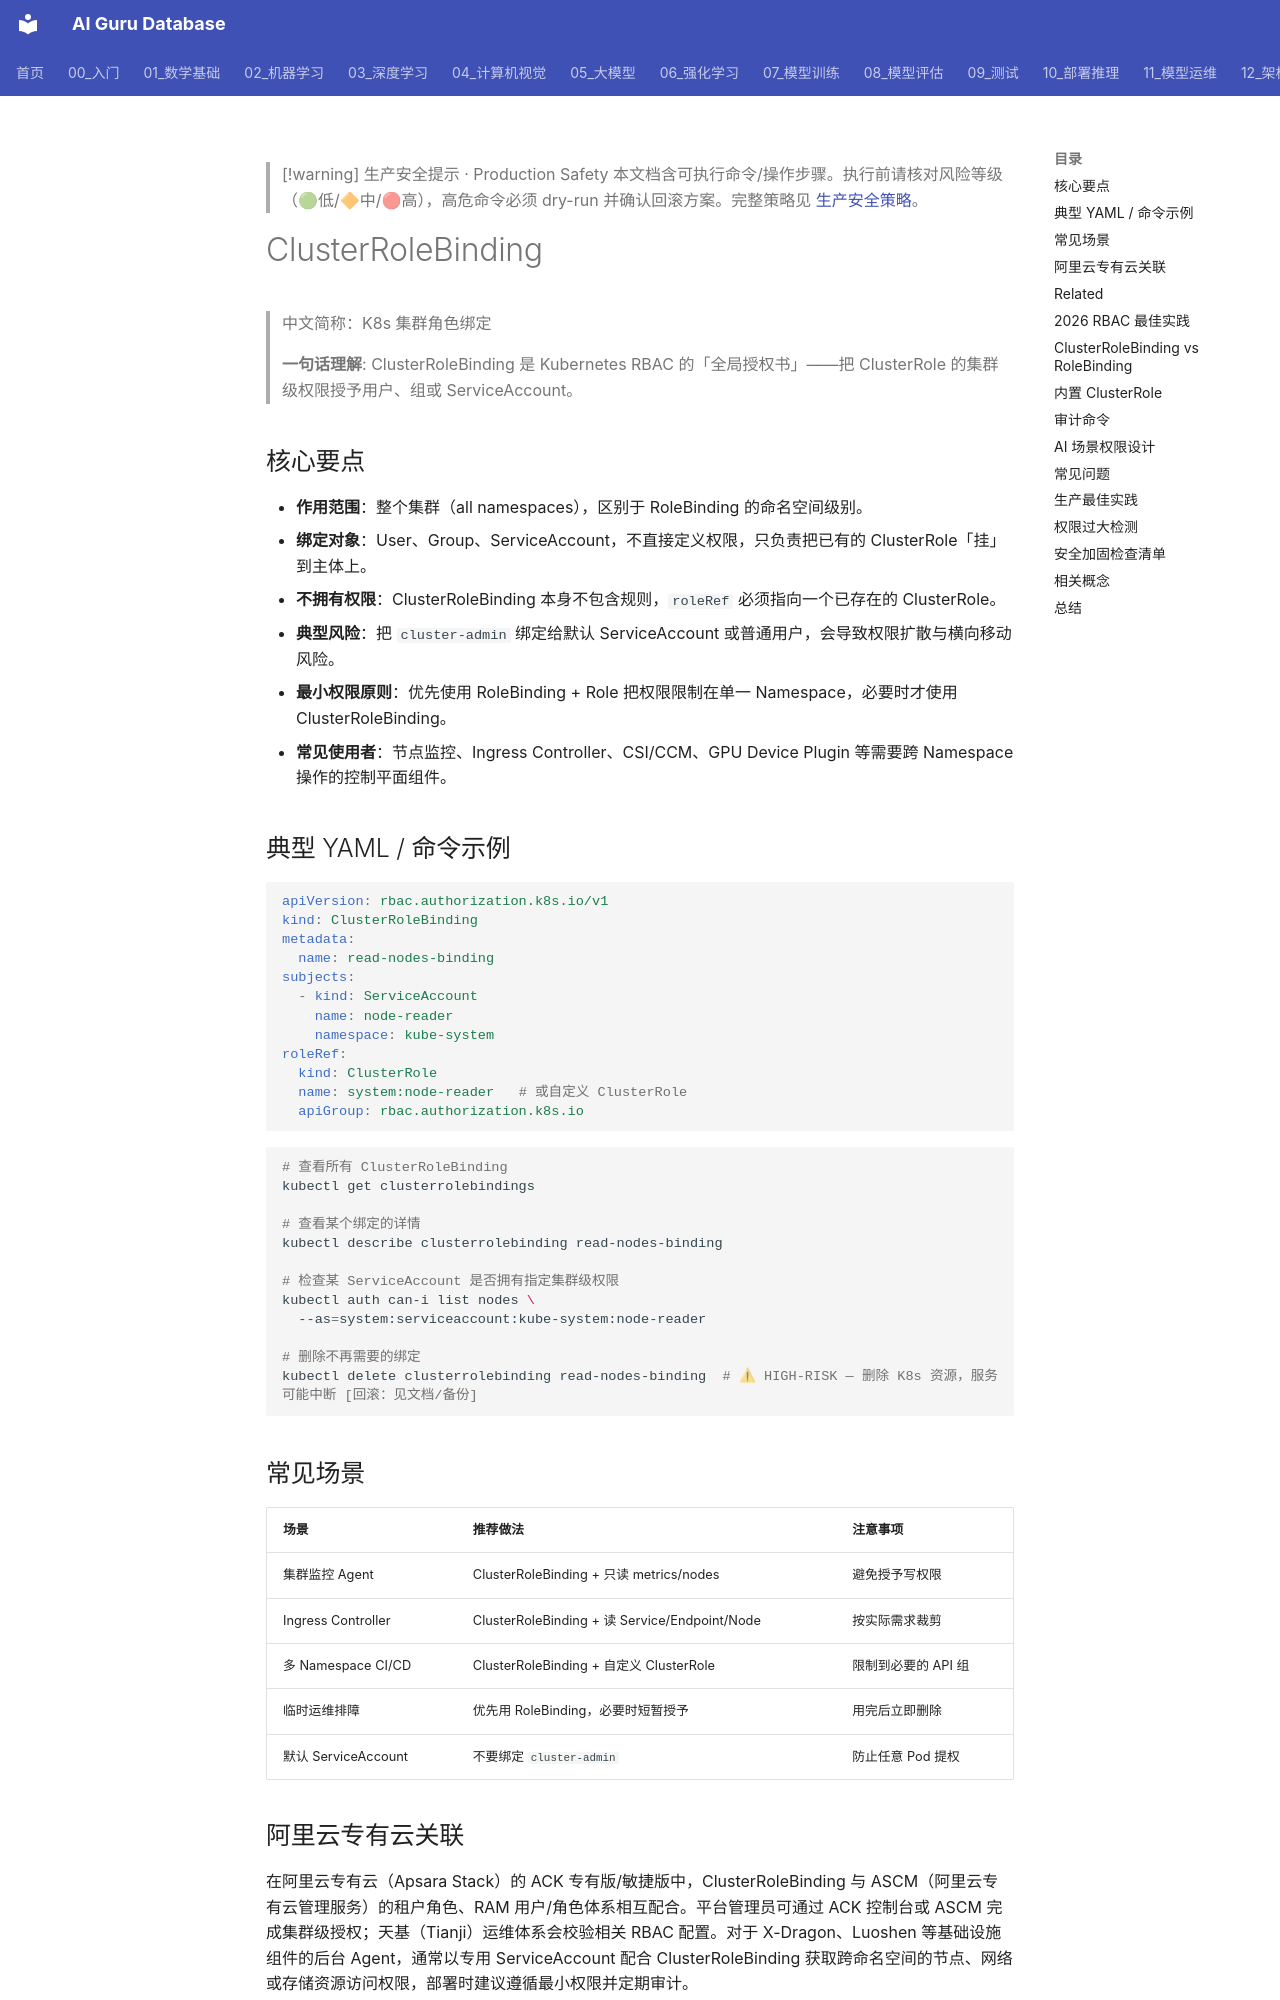

repository: ai-guru-global/ai-guru-database · page: 概念/K8s/clusterrolebinding/index.html · generator: mkdocs

---
title: "ClusterRoleBinding"
category: -concepts
tags: ["kubernetes", "k8s", "rbac", "cloud-native", "alibaba-cloud"]
summary: "ClusterRoleBinding 将 ClusterRole 的权限绑定到用户、组或 ServiceAccount，使其在整个集群范围内生效，是 Kubernetes RBAC 授权机制的核心组件之一。"
created: 2026-06-26
updated: 2026-07-21
tier: supporting
lifecycle: reviewed
aliases:
  - "ClusterRoleBinding"
  - "CRB"
relationships:
  - target: "概念/kubernetes"
    type: related_to
  - target: "概念/rbac"
    type: part_of
sources: []
name_zh: "K8s 集群角色绑定"
---

> [!warning] 生产安全提示 · Production Safety
> 本文档含可执行命令/操作步骤。执行前请核对风险等级（🟢低/🔶中/🔴高），高危命令必须 dry-run 并确认回滚方案。完整策略见 [生产安全策略](../../治理/Production_Safety_Policy.md)。
<!-- op-safety-banner v1 -->

# ClusterRoleBinding

> 中文简称：K8s 集群角色绑定

> **一句话理解**: ClusterRoleBinding 是 Kubernetes RBAC 的「全局授权书」——把 ClusterRole 的集群级权限授予用户、组或 ServiceAccount。

## 核心要点

- **作用范围**：整个集群（all namespaces），区别于 RoleBinding 的命名空间级别。
- **绑定对象**：User、Group、ServiceAccount，不直接定义权限，只负责把已有的 ClusterRole「挂」到主体上。
- **不拥有权限**：ClusterRoleBinding 本身不包含规则，`roleRef` 必须指向一个已存在的 ClusterRole。
- **典型风险**：把 `cluster-admin` 绑定给默认 ServiceAccount 或普通用户，会导致权限扩散与横向移动风险。
- **最小权限原则**：优先使用 RoleBinding + Role 把权限限制在单一 Namespace，必要时才使用 ClusterRoleBinding。
- **常见使用者**：节点监控、Ingress Controller、CSI/CCM、GPU Device Plugin 等需要跨 Namespace 操作的控制平面组件。
